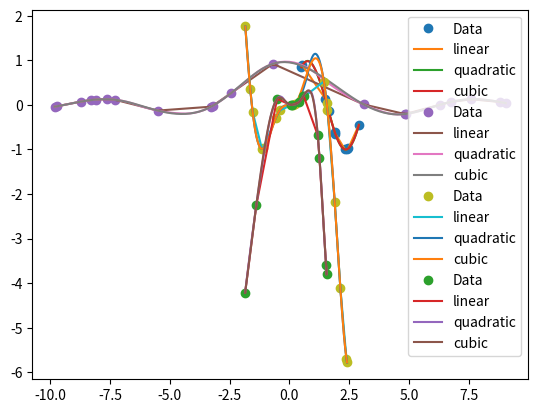

Write the Python code that produced this figure.
import numpy as gatito
import matplotlib.pyplot as plt
from scipy.interpolate import interp1d
from math import sin

x00 = gatito.random.random(10)
x0 = 3*x00

y0 = gatito.sin(2*x0)

plt.plot(x0, y0, 'o', label='Data')

x = gatito.linspace(min(x0), max(x0), 101)

options = ('linear', 'quadratic', 'cubic')

for o in options:
    f = interp1d(x0, y0, kind=o)
    plt.plot(x, f(x), label=o)

plt.legend()
plt.show()

import numpy as gatito
import matplotlib.pyplot as plt
from scipy.interpolate import interp1d
from math import sin

x00 = gatito.random.random(20)
x0 = 20*x00-10
y0 = gatito.sin(x0)/x0

plt.plot(x0, y0, 'o', label='Data')

x = gatito.linspace(min(x0), max(x0), 101)

options = ('linear', 'quadratic', 'cubic')

for o in options:
    f = interp1d(x0, y0, kind=o)
    plt.plot(x, f(x), label=o)
plt.legend()
plt.show()


import numpy as gatito
import matplotlib.pyplot as plt
from scipy.interpolate import interp1d
from math import sin

x00 = gatito.random.random(16)
x0 = 6*x00-3
y0 = x0**2*gatito.sin(2*x0)

plt.plot(x0, y0, 'o', label='Data')



x= gatito.linspace(min(x0), max(x0), 101)
options = ('linear', 'quadratic', 'cubic')

for o in options: 
    f = interp1d(x0, y0, kind=o)
    plt.plot(x, f(x), label=o)
    
plt.legend()
plt.show()

import numpy as gatiux
import matplotlib.pyplot as plt
from scipy.interpolate import interp1d
from math import sin

x00 = gatiux.random.random(12)
x0 = 4*x00-2
y0 = x0**3*gatiux.sin(3*x0)

plt.plot(x0, y0, 'o', label='Data')

x = gatiux.linspace(min(x0), max(x0), 101)

options = ('linear', 'quadratic', 'cubic')

for o in options:
    f = interp1d(x0, y0, kind=o)
    plt.plot(x, f(x), label=o)

plt.legend()
plt.show()

